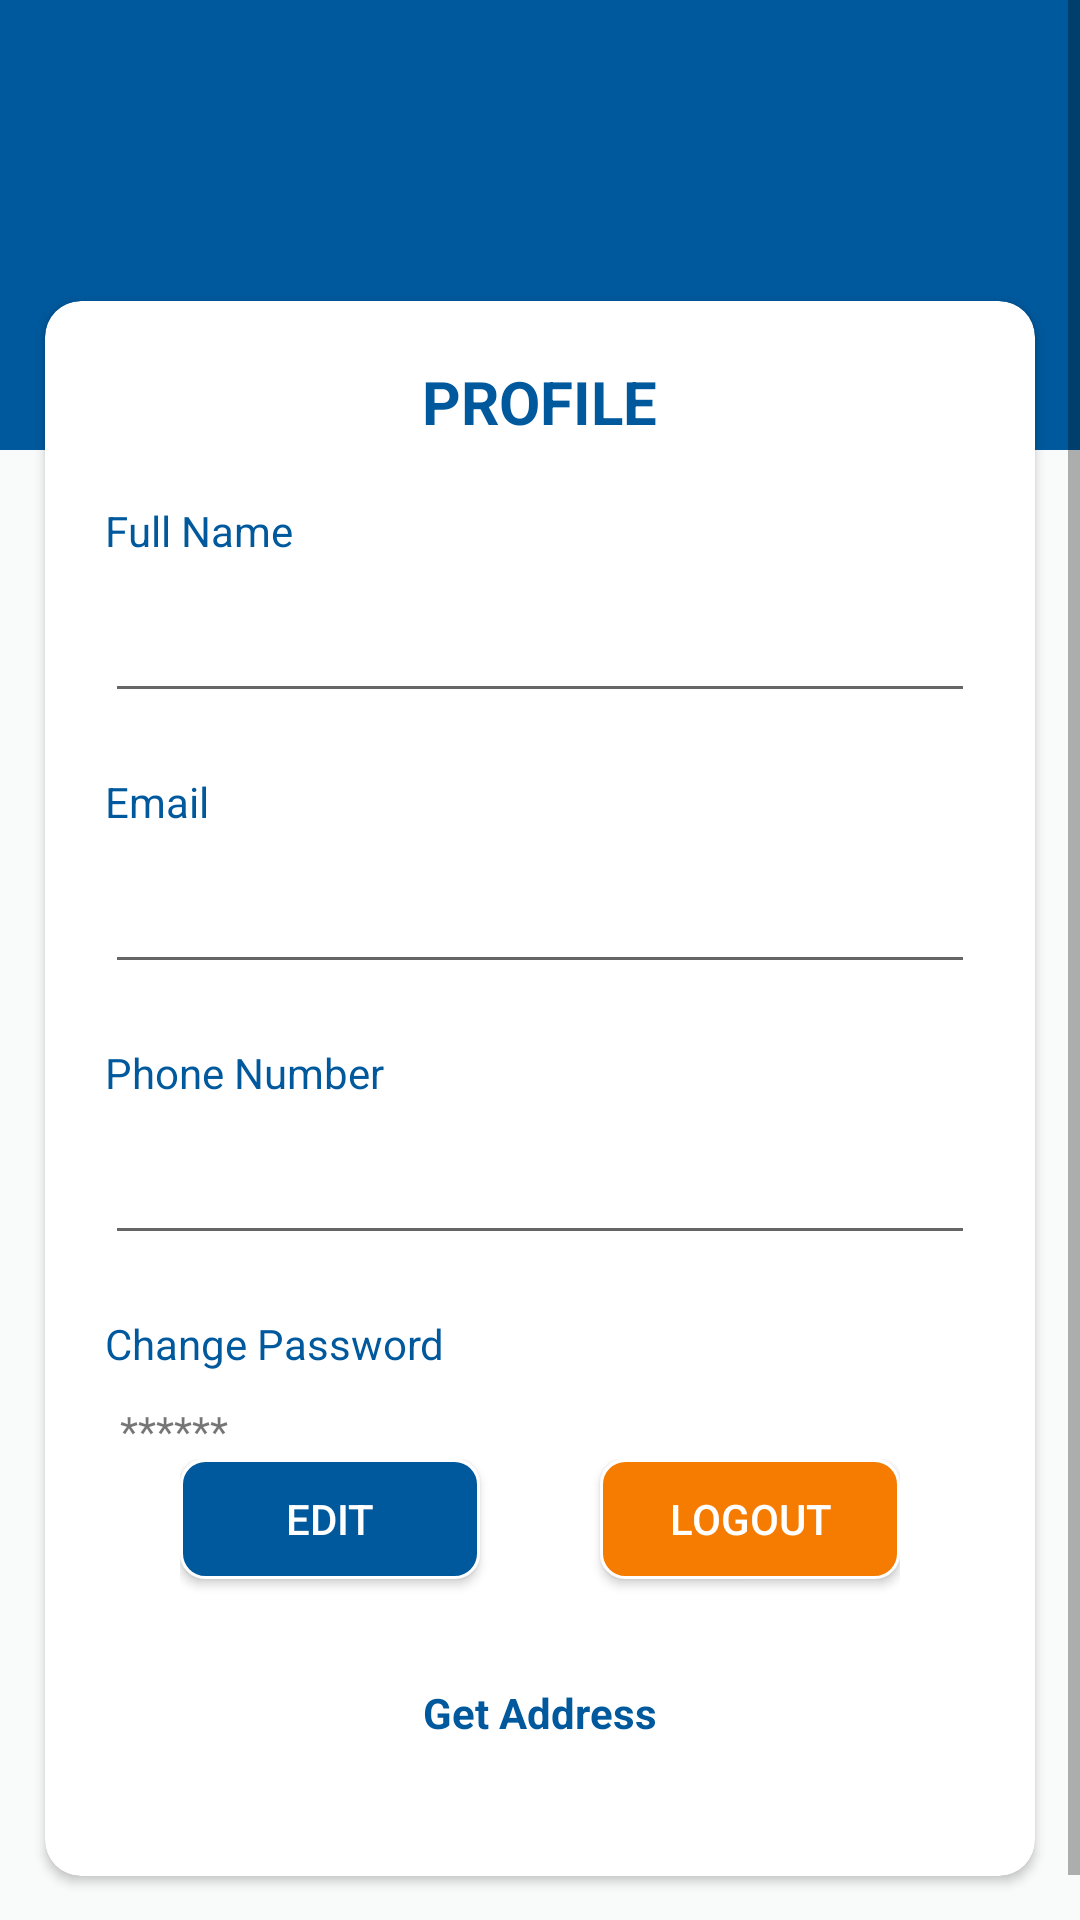

Android layout source for this screen:
<!-- AndroidManifest.xml: application theme AppTheme -->
<!-- res/layout/fragment_profile.xml -->
<?xml version="1.0" encoding="utf-8"?>
<RelativeLayout xmlns:android="http://schemas.android.com/apk/res/android"
    xmlns:app="http://schemas.android.com/apk/res-auto"
    xmlns:tools="http://schemas.android.com/tools"
    android:layout_width="match_parent"
    android:layout_height="match_parent"
    android:background="@color/primaryBG"
    tools:context=".Fragment.ProfileFragment">
    <RelativeLayout
        android:layout_width="match_parent"
        android:layout_height="match_parent"
        android:id="@+id/profile_lay"
        android:visibility="gone">
        <TextView
            android:layout_width="wrap_content"
            android:layout_height="wrap_content"
            android:text="Hello there !"
            android:id="@+id/hi"
            android:layout_centerHorizontal="true"
            android:layout_marginTop="20dp"/>
        <TextView
            android:layout_width="wrap_content"
            android:layout_height="wrap_content"
            android:text="CREATE AN ACCOUNT"
            android:layout_below="@id/hi"
            android:layout_marginTop="10dp"
            android:textStyle="bold"
            android:textSize="15dp"
            android:id="@+id/crate"
            android:layout_centerHorizontal="true"
            android:textColor="@color/colorPrimary"
            />
        <LinearLayout
            android:layout_width="wrap_content"
            android:layout_height="wrap_content"
            android:layout_below="@id/crate"
            android:layout_centerHorizontal="true"
            android:layout_marginTop="20dp"
            android:orientation="horizontal">
            <Button
                android:layout_width="110dp"
                android:layout_height="40dp"
                android:id="@+id/login"
                android:text="LOGIN"
                android:background="@color/colorPrimary"
                android:textColor="@color/colorWhite"/>
            <Button
                android:layout_width="110dp"
                android:layout_height="40dp"
                android:id="@+id/signup"
                android:layout_marginLeft="40dp"
                android:text="SIGNUP"
                android:background="@color/colorPrimary"
                android:textColor="@color/colorWhite"/>
        </LinearLayout>
    </RelativeLayout>

    <ScrollView
        android:layout_width="match_parent"
        android:layout_height="match_parent"
        android:id="@+id/profile_scroll"
        android:visibility="visible">
        <LinearLayout
            android:layout_width="match_parent"
            android:orientation="vertical"
            android:layout_height="wrap_content">
            <RelativeLayout
                android:layout_width="match_parent"
                android:layout_height="150dp"
                android:background="@color/colorPrimary">
            </RelativeLayout>
            <android.support.v7.widget.CardView
                android:layout_width="match_parent"
                android:layout_height="wrap_content"
                app:cardCornerRadius="12dp"
                android:layout_marginBottom="30dp"
                app:cardBackgroundColor="@color/colorWhite"
                android:layout_marginTop="-50dp"
                android:layout_marginLeft="15dp"
                android:layout_marginRight="15dp">
                <LinearLayout
                    android:layout_width="match_parent"
                    android:orientation="vertical"
                    android:layout_height="match_parent">
                    <TextView
                        android:layout_width="wrap_content"
                        android:layout_height="wrap_content"
                        android:text="PROFILE"
                        android:textColor="@color/colorPrimary"
                        android:textStyle="bold"
                        android:layout_marginTop="20dp"
                        android:textSize="20dp"
                        android:layout_gravity="center_horizontal"/>
                    <TextView
                        android:layout_width="wrap_content"
                        android:layout_height="wrap_content"
                        android:text="Full Name "
                        android:layout_marginTop="20dp"
                        android:layout_marginLeft="20dp"
                        android:textColor="@color/colorPrimary"/>
                    <EditText
                        android:layout_width="match_parent"
                        android:layout_height="wrap_content"
                        android:layout_marginTop="10dp"
                        android:layout_marginLeft="20dp"
                        android:layout_marginRight="20dp"
                        android:paddingLeft="5dp"
                        android:inputType="text"
                        android:id="@+id/tv_fullname"
                        android:paddingRight="5dp"/>
                    <TextView
                        android:layout_width="wrap_content"
                        android:layout_height="wrap_content"
                        android:text="Email "
                        android:layout_marginTop="20dp"
                        android:layout_marginLeft="20dp"
                        android:textColor="@color/colorPrimary"/>
                    <EditText
                        android:layout_width="match_parent"
                        android:layout_height="wrap_content"
                        android:layout_marginTop="10dp"
                        android:inputType="textEmailAddress"
                        android:layout_marginLeft="20dp"
                        android:layout_marginRight="20dp"
                        android:paddingLeft="5dp"
                        android:id="@+id/tv_email"
                        android:paddingRight="5dp"/>
                    <TextView
                        android:layout_width="wrap_content"
                        android:layout_height="wrap_content"
                        android:text="Phone Number "
                        android:layout_marginTop="20dp"
                        android:layout_marginLeft="20dp"
                        android:textColor="@color/colorPrimary"/>
                    <EditText
                        android:layout_width="match_parent"
                        android:layout_height="wrap_content"
                        android:layout_marginTop="10dp"
                        android:inputType="number"
                        android:maxLength="10"
                        android:layout_marginLeft="20dp"
                        android:layout_marginRight="20dp"
                        android:paddingLeft="5dp"
                        android:id="@+id/tv_phone"
                        android:paddingRight="5dp"/>

                    <TextView
                        android:layout_width="wrap_content"
                        android:layout_height="wrap_content"
                        android:text="Change Password "
                        android:layout_marginTop="20dp"
                        android:layout_marginLeft="20dp"
                        android:id="@+id/tv_password"
                        android:textColor="@color/colorPrimary"/>
                    <TextView
                        android:layout_width="match_parent"
                        android:layout_height="wrap_content"
                        android:layout_marginTop="10dp"
                        android:singleLine="true"
                        android:paddingLeft="5dp"
                        android:paddingRight="5dp"
                        android:text="******"
                        android:layout_marginLeft="20dp"
                        android:layout_marginRight="20dp" />
                    <LinearLayout
                        android:layout_width="wrap_content"
                        android:layout_height="wrap_content"
                        android:layout_gravity="center_horizontal"
                        android:orientation="horizontal">
                        <Button
                            android:layout_width="100dp"
                            android:layout_height="40dp"
                            android:layout_marginTop="10dp"
                            android:id="@+id/bt_edit"
                            android:background="@drawable/customlogin"
                            android:layout_gravity="center_horizontal"
                            android:textColor="@color/colorWhite"
                            android:text="EDIT"
                            android:visibility="visible"/>
                        <Button
                            android:layout_width="100dp"
                            android:layout_height="40dp"
                            android:layout_marginTop="10dp"
                            android:id="@+id/bt_logout"
                            android:layout_marginLeft="40dp"
                            android:background="@drawable/customlogout"
                            android:layout_gravity="center_horizontal"
                            android:textColor="@color/colorWhite"
                            android:text="LOGOUT"
                            android:visibility="visible"/>
                    </LinearLayout>

                    <TextView
                        android:layout_width="wrap_content"
                        android:layout_height="wrap_content"
                        android:textStyle="bold"
                        android:text="Get Address"
                        android:padding="5dp"
                        android:layout_marginBottom="40dp"
                        android:id="@+id/tv_address"
                        android:layout_gravity="center_horizontal"
                        android:layout_marginTop="20dp"
                        android:textColor="@color/colorPrimary"/>
                    <TextView
                        android:id="@+id/tv_edit"
                        android:layout_width="wrap_content"
                        android:layout_height="wrap_content"
                        android:layout_gravity="right"
                        android:paddingRight="30dp"
                        android:paddingLeft="10dp"
                        android:layout_marginBottom="30dp"
                        android:textStyle="bold"
                        android:visibility="gone"
                        android:textColor="@color/colorPrimary"
                        android:text="Edit"/>
                </LinearLayout>
            </android.support.v7.widget.CardView>
        </LinearLayout>
    </ScrollView>
</RelativeLayout>
<!-- resources referenced by this layout -->
<resources>
  <color name="colorPrimary">#00599d</color>
  <color name="colorWhite">#FFFFFF</color>
  <color name="primaryBG">#f9fafa</color>
  <!-- drawable customlogin (drawable) -->
  <?xml version="1.0" encoding="UTF-8"?>
  <shape
      xmlns:android="http://schemas.android.com/apk/res/android">
      <stroke
          android:width="1dp"
          android:color="@color/colorWhite"/>
      <corners
          android:radius="8dp" />
      <solid android:color="@color/colorPrimary"></solid>
  
      <padding
          android:left="1dp"
          android:right="1dp"
          android:top="1dp"
          android:bottom="1dp"/>
  
  </shape>
  <!-- drawable customlogout (drawable) -->
  <?xml version="1.0" encoding="UTF-8"?>
  <shape
      xmlns:android="http://schemas.android.com/apk/res/android">
      <stroke
          android:width="1dp"
          android:color="@color/colorWhite"/>
      <corners
          android:radius="8dp" />
      <solid android:color="@color/orange"></solid>
  
      <padding
          android:left="1dp"
          android:right="1dp"
          android:top="1dp"
          android:bottom="1dp"/>
  
  </shape>
  <style name="AppTheme" parent="Theme.AppCompat.Light.DarkActionBar">
          
          <item name="colorPrimary">@color/colorPrimary</item>
          <item name="colorPrimaryDark">@color/colorPrimaryDark</item>
          <item name="colorAccent">@color/colorAccent</item>
  
      </style>
  <color name="orange">#f57c00</color>
  <color name="colorPrimaryDark">#00599d</color>
  <color name="colorAccent">#FF4081</color>
</resources>
